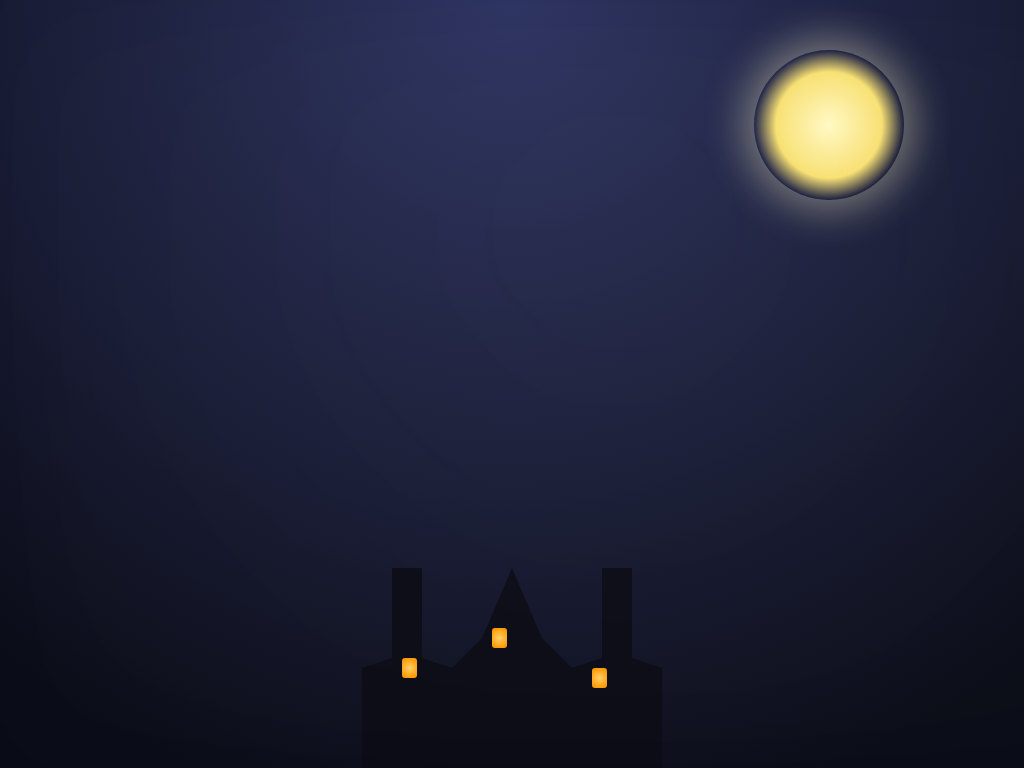

Write the HTML and CSS that draws this image.

<!DOCTYPE html>
<html lang="en">
<head>
  <meta charset="UTF-8" />
  <meta name="viewport" content="width=device-width, initial-scale=1.0" />
  <title>Haunted Castle with Floating Ghosts by Shivangini 👻🏰</title>
  <style>
    * {
      margin: 0;
      padding: 0;
      box-sizing: border-box;
    }

    body {
      height: 100vh;
      background: linear-gradient(to bottom, #1a1d35 0%, #06070f 100%);
      overflow: hidden;
      display: flex;
      justify-content: center;
      align-items: center;
      font-family: 'Poppins', sans-serif;
      color: #fff;
    }

    .scene {
      position: relative;
      width: 100%;
      height: 100%;
      overflow: hidden;
      background: radial-gradient(circle at top, #2c3260 0%, #090b16 90%);
    }

    /* Moon */
    .moon {
      position: absolute;
      top: 50px;
      right: 120px;
      width: 150px;
      height: 150px;
      background: radial-gradient(circle, #fff9c4 0%, #f8e071 50%, transparent 70%);
      border-radius: 50%;
      box-shadow: 0 0 40px 10px rgba(255, 250, 200, 0.4);
      z-index: 1;
    }

    /* Haunted Castle */
    .castle {
      position: absolute;
      bottom: 0;
      left: 50%;
      transform: translateX(-50%);
      width: 300px;
      height: 200px;
      background: #0a0a15;
      clip-path: polygon(0 100%, 0 50%, 10% 45%, 10% 0%, 20% 0%, 20% 45%, 30% 50%, 40% 35%, 50% 0%, 60% 35%, 70% 50%, 80% 45%, 80% 0%, 90% 0%, 90% 45%, 100% 50%, 100% 100%);
      filter: drop-shadow(0 0 10px rgba(255, 255, 255, 0.1));
      z-index: 2;
    }

    .window {
      position: absolute;
      width: 15px;
      height: 20px;
      background: radial-gradient(circle, #ffcf66 0%, #ff9900 80%);
      border-radius: 3px;
      animation: flicker 0.5s infinite alternate;
    }

    .window:nth-child(1) { left: 40px; top: 90px; }
    .window:nth-child(2) { left: 130px; top: 60px; }
    .window:nth-child(3) { left: 230px; top: 100px; }

    @keyframes flicker {
      0% { opacity: 0.8; }
      100% { opacity: 1; }
    }

    /* Wispy Ghosts */
    .ghost {
      position: absolute;
      width: 60px;
      height: 80px;
      background: radial-gradient(circle at center, rgba(255, 255, 255, 0.85) 0%, rgba(255, 255, 255, 0.5) 40%, rgba(255, 255, 255, 0) 80%);
      border-radius: 50% 50% 60% 60% / 40% 40% 80% 80%;
      box-shadow: 0 0 20px rgba(255, 255, 255, 0.3);
      animation: floatGhost 8s ease-in-out infinite, fadeGhost 6s ease-in-out infinite alternate;
      z-index: 4;
    }

    .ghost::before {
      content: '';
      position: absolute;
      bottom: 0;
      left: 50%;
      width: 80px;
      height: 40px;
      background: radial-gradient(ellipse at center, rgba(255,255,255,0.5) 0%, transparent 70%);
      transform: translateX(-50%);
      border-radius: 50%;
      filter: blur(8px);
    }

    @keyframes floatGhost {
      0%, 100% { transform: translateY(0) scale(1); }
      50% { transform: translateY(-30px) scale(1.05); }
    }

    @keyframes fadeGhost {
      0% { opacity: 0.7; }
      100% { opacity: 1; }
    }

    /* Fog */
    .fog {
      position: absolute;
      width: 200%;
      height: 100%;
      background: radial-gradient(circle at 30% 30%, rgba(255,255,255,0.08) 0%, transparent 70%);
      animation: drift 40s linear infinite;
      opacity: 0.4;
      filter: blur(50px);
      z-index: 3;
    }

    @keyframes drift {
      0% { transform: translateX(0); }
      100% { transform: translateX(-50%); }
    }

    /* Bats */
    .bat {
      position: absolute;
      width: 40px;
      height: 20px;
      background: transparent;
      animation: fly 10s linear infinite;
      z-index: 5;
    }

    .bat::before, .bat::after {
      content: "";
      position: absolute;
      top: 0;
      width: 20px;
      height: 20px;
      background: black;
      border-radius: 50% 50% 0 0;
      animation: flap 0.5s ease-in-out infinite;
    }

    .bat::before {
      left: 0;
      transform-origin: right center;
    }

    .bat::after {
      right: 0;
      transform-origin: left center;
    }

    @keyframes flap {
      0%, 100% { transform: rotate(0deg); }
      50% { transform: rotate(40deg); }
    }

    @keyframes fly {
      0% { transform: translateX(-100px) translateY(0); }
      50% { transform: translateX(100vw) translateY(-40px); }
      100% { transform: translateX(110vw) translateY(10px); }
    }

  </style>
</head>
<body>
  <div class="scene" id="scene">
    <div class="moon"></div>
    <div class="castle">
      <div class="window"></div>
      <div class="window"></div>
      <div class="window"></div>
    </div>
    <div class="fog"></div>
  </div>

  <script>
    const scene = document.getElementById('scene');

    // Add floating ghosts
    for (let i = 0; i < 10; i++) {
      const ghost = document.createElement('div');
      ghost.classList.add('ghost');
      ghost.style.left = Math.random() * 100 + 'vw';
      ghost.style.top = Math.random() * 70 + 'vh';
      ghost.style.animationDelay = `${Math.random() * 5}s`;
      scene.appendChild(ghost);
    }

    // Add bats
    for (let i = 0; i < 6; i++) {
      const bat = document.createElement('div');
      bat.classList.add('bat');
      bat.style.top = Math.random() * 50 + 'vh';
      bat.style.left = Math.random() * -100 + 'px';
      bat.style.animationDelay = `${Math.random() * 12}s`;
      scene.appendChild(bat);
    }
  </script>
</body>
</html>
